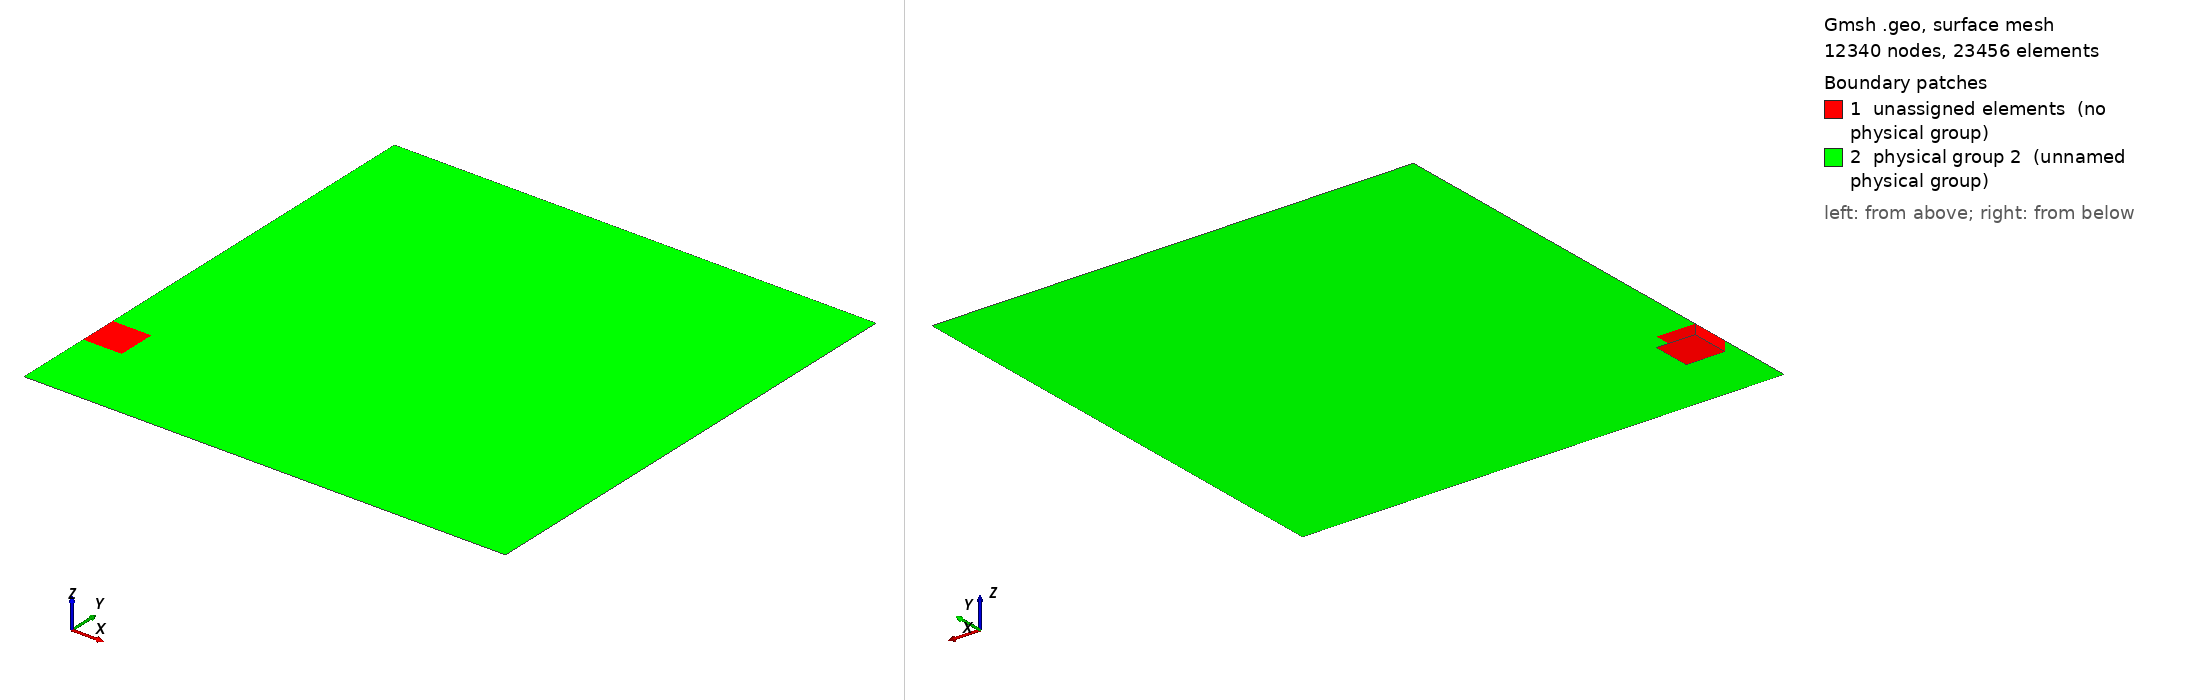

Gmsh geometry script, surface-meshed: 12340 nodes, 23456 surface elements. Boundary patches (legend numbers): 1 unassigned elements (no physical group), 2 physical group 2 (unnamed physical group). Left view from above one corner, right view from below the opposite corner. Legend entries are the model's physical surfaces; 'unassigned elements' are surfaces in no physical group. The drawing asked Gmsh for element sizes between 1% and 20% of the model's largest extent; the script's own settings can give other sizes.

=== LCSS2D2_y_yc2.geo (drawn) ===
SetFactory("OpenCASCADE");
//width   = {width};
//height  = {height};
//depth   = {depth};
//hf      = {hf};
//hc      = {hc};
//r       = {r};
//lc      = {lc};
//lf      = {lf};
//epsc    = height/1000;


r0       = 1.e-4;
width    = 50;
height   = 50;
yc       = -15;
depth    = 1;
hf       = 3.e-2;
hc       = 0.5;
hBrittle = 4;
wBrittle = 4;
lc       = 1.e-4;
lf       = 3.e-2;
epsc     = lc/10;

Printf("Domain size: %g x %g x %g",width,height,depth);
Printf("Using hf=%g, hc=%g",hf,hc);

//Mesh.Algorithm               = 6;
//Mesh.Algorithm3D             = 1;
Mesh.Format                  = 1;
Mesh.MshFileVersion          = 2;
Mesh.CharacteristicLengthFromPoints = 0;
Mesh.CharacteristicLengthFromCurvature = 0;
Mesh.CharacteristicLengthExtendFromBoundary = 0;
//Mesh.OptimizeNetgen          = 1;
Mesh.Optimize                = 1;


elasticRegion = newv;
Box(elasticRegion) = {-width/2,-height/2,-depth,width,height,depth};

// The beam and crack must remain in the brittleRegion
brittleRegion = newv;
Box(brittleRegion) = {-width/2,yc-hBrittle/2,-depth,wBrittle,hBrittle,depth};
out[] = BooleanFragments{ Volume{elasticRegion}; Delete; }
                        { Volume{brittleRegion}; Delete; };


// //Printing the fragment command helps identifying the inside from the outside. 
//Printf("out[0] %g",out[0]);
//Printf("out[1] %g",out[1]);
//Printf("out[2] %g",out[2]);

brittleRegion = out[0];
elasticRegion = out[1];

// Initial Physical crack
physicalCrackC = newc;
Ellipse(physicalCrackC) = {-width/2,yc,-depth,lf,epsc};
physicalCrackL = newl;
Curve Loop(physicalCrackL) = {physicalCrackC};
physicalCrackS = news;
Plane Surface (physicalCrackS) = {physicalCrackL};
out[] = Extrude {0, 0, depth} {Surface{physicalCrackS}; };
physicalCrackV = out[1];
//Printf("Subtracting %g from %g",physicalCrackV,brittleRegion);
brittleRegion = BooleanDifference{ Volume{brittleRegion}; Delete; }
                         { Volume{physicalCrackV};  Delete; };

// Initial logical crack
lcrackBegin = newp;
Point(lcrackBegin) = {-width/2+lf,yc,-depth};
lcrackEnd = newp;
Point(lcrackEnd) = {-width/2+lf+lc,yc,-depth};
logicalCrackL = newl;
Line(logicalCrackL) = {lcrackBegin,lcrackEnd};
out[] = Extrude {0, 0, depth} {Line{logicalCrackL}; };
logicalCrackS = out[1];
out = BooleanFragments{ Volume{brittleRegion};  Delete; }
                      { Surface{logicalCrackS}; Delete; };
//Printf("out[0] %g",out[0]);
//Printf("out[1] %g",out[1]);
//Printf("out[2] %g",out[2]);
//Printf("brittleRegion %g",brittleRegion);
//Printf("logicalCrackS %g",logicalCrackS);


Field[1]           =  Box;
Field[1].XMin      = -width/2;
Field[1].XMax      = -width/2+wBrittle;
Field[1].YMin      = -hBrittle/2+yc;
Field[1].YMax      =  hBrittle/2+yc;
Field[1].ZMin      =  -depth;
Field[1].ZMax      =  0;
Field[1].VIn       =  hf;
Field[1].VOut      =  hc;
Field[1].Thickness =  hBrittle;

Background Field   = 1;

//Brittle part of the body ;
Physical Surface(1) = {28};

//Elastic part of the body ;
Physical Surface(2) = {14};

//Logical crack
Physical Line(30) = {45};
//Physical crack
Physical Line(31) = {42,43};

// 3 vertices along the upper face in order to block rigid motions
// LL corner
Physical Point(500) = {17};
// UL corner
Physical Point(501) = {19};
// LR corner
Physical Point(502) = {21};


// Delete everything but the upper skin
Delete {
  Volume{13,14}; 
}
Delete {
  Surface{8,9,10,13,15,16,17,18,19,26,27,29,30,31,32};
}
